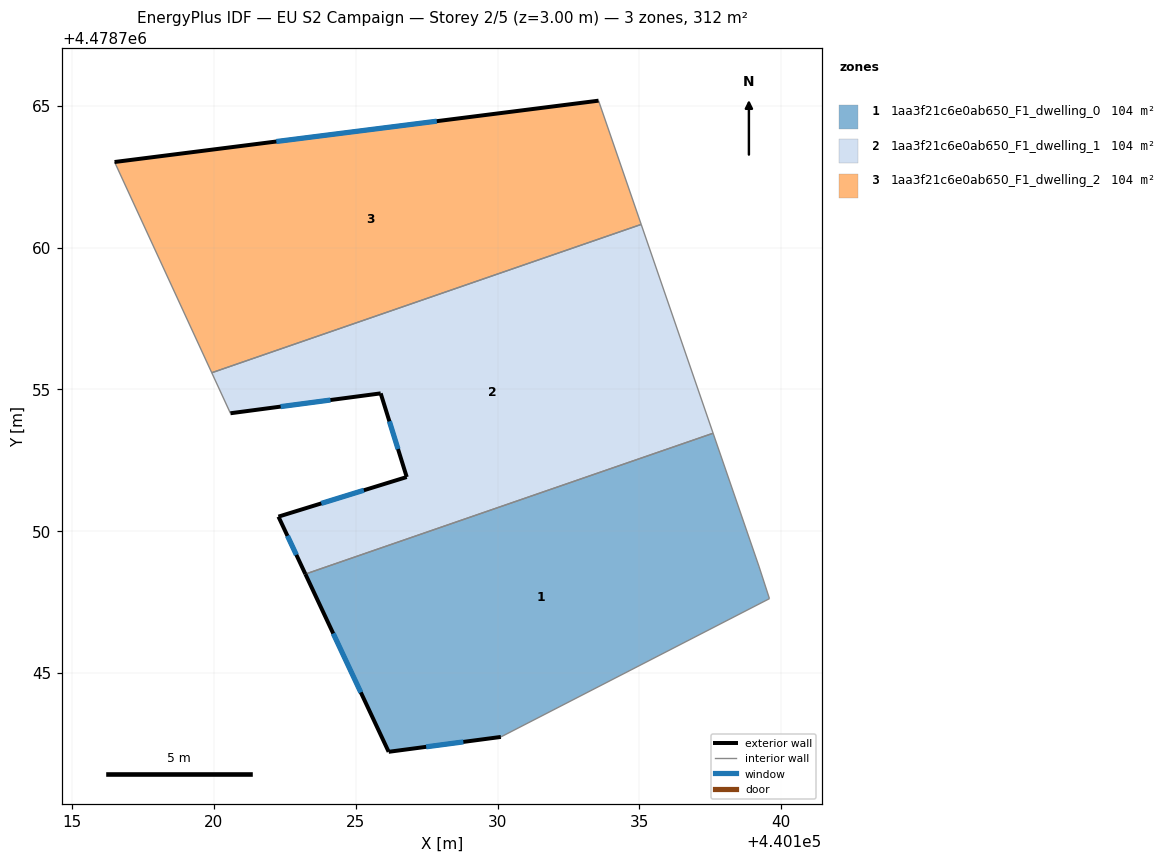
=== STOREY PLAN SPEC (per zone: floor XY polygon, exterior-wall plan segments, windows/doors) ===
zone 1: 1aa3f21c6e0ab650_F1_dwelling_0  (104.0 m²)
  floor: (440139.59, 4478747.62) (440139.21, 4478748.77) (440137.60, 4478753.45) (440123.23, 4478748.49) (440126.16, 4478742.22) (440130.12, 4478742.75)
  exterior wall: (440126.16, 4478742.22) – (440123.23, 4478748.49)  [6.9 m]
    window: (440125.18, 4478744.32) – (440124.21, 4478746.39)  [2.3 m²]
  exterior wall: (440130.12, 4478742.75) – (440126.16, 4478742.22)  [4.0 m]
    window: (440128.80, 4478742.57) – (440127.49, 4478742.40)  [1.3 m²]
  interior walls: 4
zone 2: 1aa3f21c6e0ab650_F1_dwelling_1  (104.0 m²)
  floor: (440137.60, 4478753.45) (440135.06, 4478760.81) (440119.93, 4478755.58) (440120.58, 4478754.16) (440125.88, 4478754.86) (440126.80, 4478751.91) (440122.28, 4478750.51) (440123.23, 4478748.49)
  exterior wall: (440126.80, 4478751.91) – (440125.88, 4478754.86)  [3.1 m]
    window: (440126.49, 4478752.89) – (440126.19, 4478753.87)  [1.0 m²]
  exterior wall: (440125.88, 4478754.86) – (440120.59, 4478754.16)  [5.3 m]
    window: (440124.11, 4478754.62) – (440122.36, 4478754.39)  [1.8 m²]
  exterior wall: (440123.23, 4478748.49) – (440122.28, 4478750.51)  [2.2 m]
    window: (440122.91, 4478749.16) – (440122.60, 4478749.84)  [0.7 m²]
  exterior wall: (440122.28, 4478750.51) – (440126.80, 4478751.91)  [4.7 m]
    window: (440123.79, 4478750.98) – (440125.29, 4478751.44)  [1.6 m²]
  interior walls: 4
zone 3: 1aa3f21c6e0ab650_F1_dwelling_2  (104.0 m²)
  floor: (440135.06, 4478760.81) (440133.56, 4478765.18) (440116.50, 4478763.01) (440119.93, 4478755.58)
  exterior wall: (440116.50, 4478763.01) – (440133.56, 4478765.18)  [17.2 m]
    window: (440122.20, 4478763.74) – (440127.86, 4478764.45)  [5.7 m²]
  interior walls: 3

=== DERIVED (storey summary) ===
Building: EU S2 Campaign
Storey: 2 of 5  (floor level z = 3.00 m)
Storey gross floor area: 312.1 m²
Zones on this storey: 3
  - 1aa3f21c6e0ab650_F1_dwelling_0: floor 104.0 m²; exterior wall 10.9 m (32.7 m²); 2 window(s) 3.6 m²; WWR 11.0%
  - 1aa3f21c6e0ab650_F1_dwelling_1: floor 104.0 m²; exterior wall 15.4 m (46.2 m²); 4 window(s) 5.1 m²; WWR 11.0%
  - 1aa3f21c6e0ab650_F1_dwelling_2: floor 104.0 m²; exterior wall 17.2 m (51.6 m²); 1 window(s) 5.7 m²; WWR 11.0%
Zone adjacency (shared interzone walls):
  - 1aa3f21c6e0ab650_F1_dwelling_0 ↔ 1aa3f21c6e0ab650_F1_dwelling_1
  - 1aa3f21c6e0ab650_F1_dwelling_1 ↔ 1aa3f21c6e0ab650_F1_dwelling_2